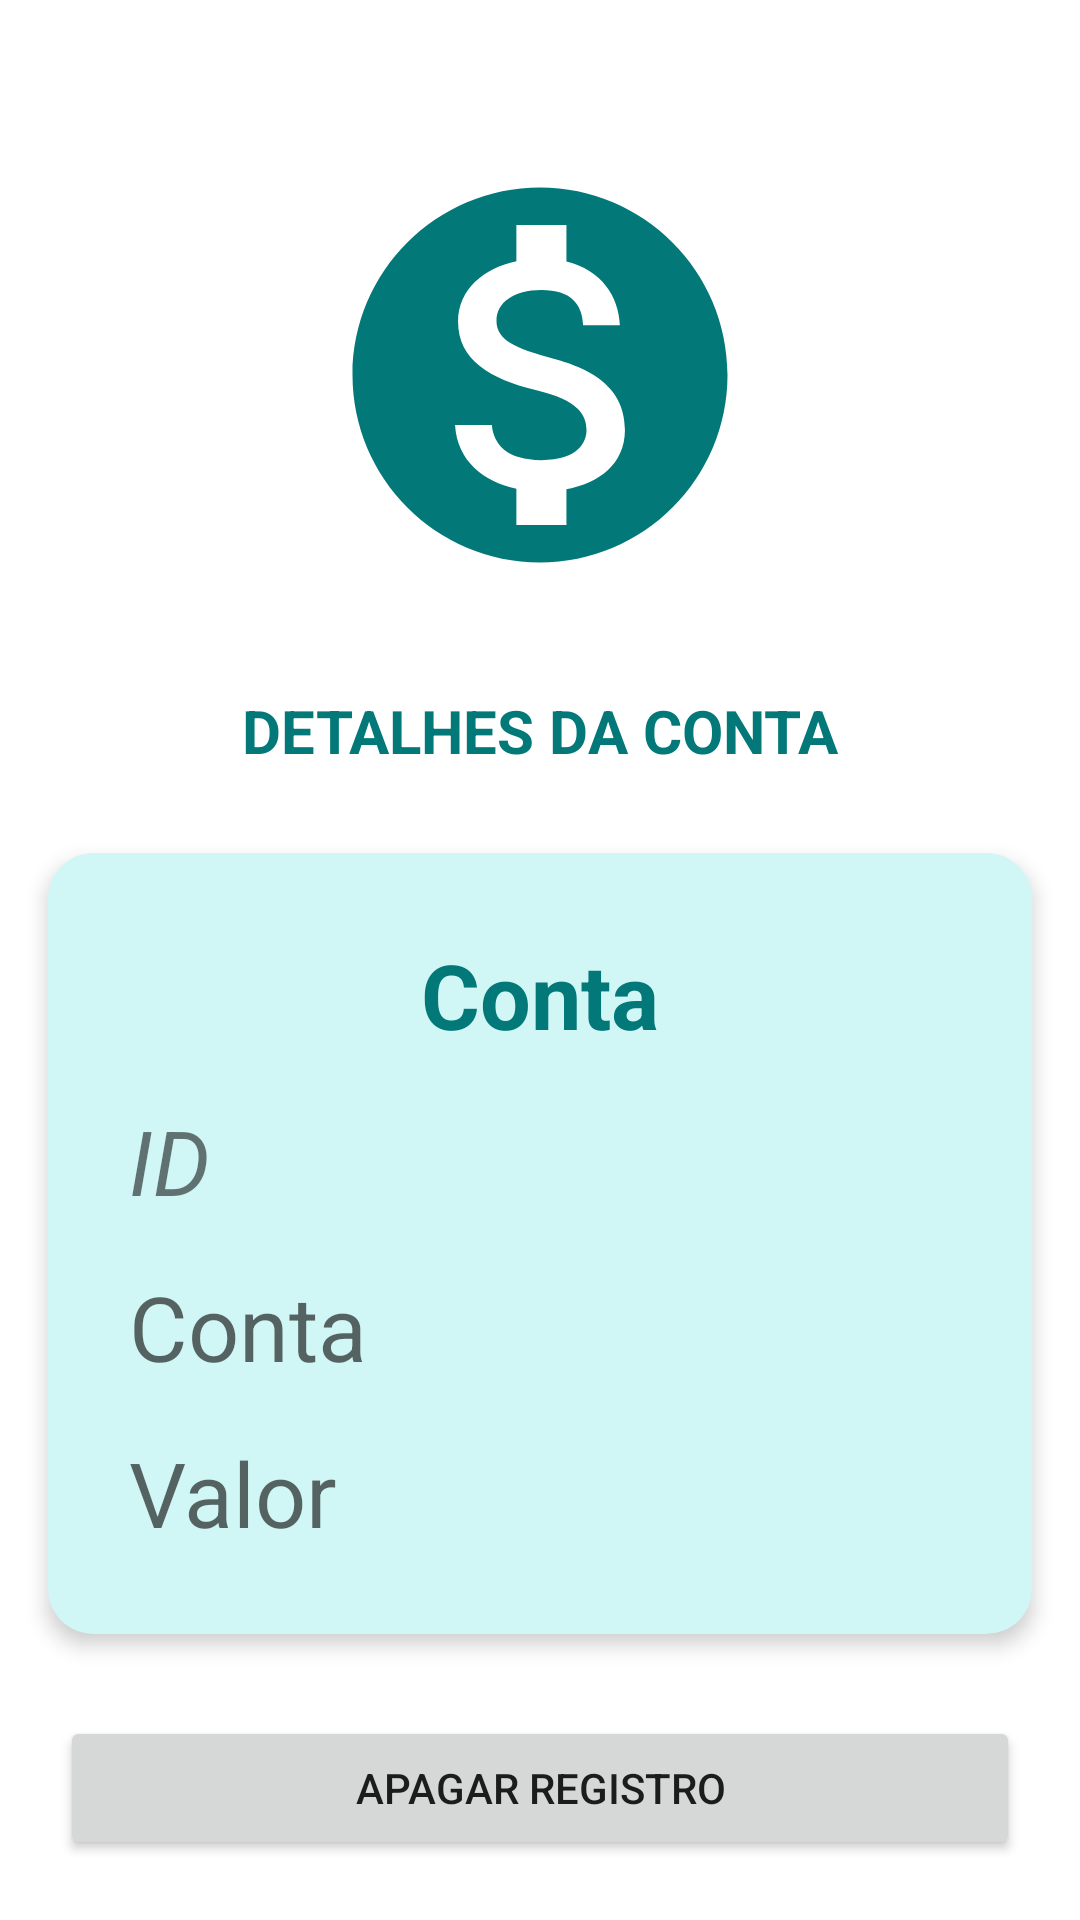

Here is an Android app screen rendered from its layout file. Give the layout XML and the strings, colors and styles it references.
<!-- AndroidManifest.xml: application theme Theme.Mvvm_whith_firebase -->
<!-- res/layout/details_fragment.xml -->
<?xml version="1.0" encoding="utf-8"?>
<androidx.constraintlayout.widget.ConstraintLayout xmlns:android="http://schemas.android.com/apk/res/android"
    xmlns:app="http://schemas.android.com/apk/res-auto"
    xmlns:tools="http://schemas.android.com/tools"
    android:layout_width="match_parent"
    android:layout_height="match_parent"
    tools:context=".view.DetailsFragment">

    <ImageView
        android:id="@+id/imageView2"
        android:layout_width="150dp"
        android:layout_height="150dp"
        android:layout_marginTop="50dp"
        android:src="@drawable/ic_baseline_monetization_on_24"
        app:layout_constraintEnd_toEndOf="parent"
        app:layout_constraintStart_toStartOf="parent"
        app:layout_constraintTop_toTopOf="parent" />

    <TextView
        android:id="@+id/textView4"
        android:layout_width="wrap_content"
        android:layout_height="wrap_content"
        android:layout_margin="30dp"
        android:text="DETALHES DA CONTA"
        android:textColor="#027878"
        android:textSize="20dp"
        android:textStyle="bold"
        app:layout_constraintEnd_toEndOf="parent"
        app:layout_constraintStart_toStartOf="parent"
        app:layout_constraintTop_toBottomOf="@+id/imageView2" />


    <androidx.cardview.widget.CardView
        android:id="@+id/cardView"
        android:layout_width="match_parent"
        android:layout_height="wrap_content"
        android:layout_margin="16dp"
        app:cardBackgroundColor="#D1F6F6"
        app:cardCornerRadius="15dp"
        app:cardElevation="4dp"

        app:layout_constraintBottom_toTopOf="@+id/buttonDelete"
        app:layout_constraintEnd_toEndOf="parent"
        app:layout_constraintStart_toStartOf="parent"
        app:layout_constraintTop_toBottomOf="@+id/textView4">

        <androidx.constraintlayout.widget.ConstraintLayout
            android:layout_width="match_parent"
            android:layout_height="match_parent"
            android:padding="12dp">

            <TextView
                android:id="@+id/textView3"
                android:layout_width="wrap_content"
                android:layout_height="wrap_content"
                android:layout_margin="15dp"
                android:text="Conta"
                android:textSize="30dp"
                android:textStyle="bold"
                android:textColor="#027878"
                app:layout_constraintEnd_toEndOf="@+id/uidDetails"
                app:layout_constraintStart_toStartOf="@+id/uidDetails"
                app:layout_constraintTop_toTopOf="parent" />

            <TextView
                android:id="@+id/uidDetails"
                android:layout_width="match_parent"
                android:layout_height="wrap_content"
                android:layout_margin="15dp"
                android:text="ID"
                android:textSize="30dp"
                android:textStyle="italic"
                app:layout_constraintTop_toBottomOf="@+id/textView3" />

            <TextView
                android:id="@+id/textContaDetails"
                android:layout_width="match_parent"
                android:layout_height="wrap_content"
                android:layout_margin="15dp"
                android:hint="Conta"
                android:textSize="30dp"
                app:layout_constraintTop_toBottomOf="@+id/uidDetails"
                tools:layout_editor_absoluteX="12dp" />

            <TextView
                android:id="@+id/textValorDetails"
                android:layout_width="match_parent"
                android:layout_height="wrap_content"
                android:layout_margin="15dp"
                android:hint="Valor"
                android:textSize="30dp"
                app:layout_constraintBottom_toBottomOf="parent"
                app:layout_constraintTop_toBottomOf="@+id/textContaDetails"
                tools:layout_editor_absoluteX="12dp" />

        </androidx.constraintlayout.widget.ConstraintLayout>

    </androidx.cardview.widget.CardView>

    <Button
        android:id="@+id/buttonDelete"
        android:layout_width="match_parent"
        android:layout_height="wrap_content"
        android:layout_margin="20dp"
        android:text="apagar registro"
        app:layout_constraintBottom_toBottomOf="parent"
        app:layout_constraintEnd_toEndOf="parent"
        app:layout_constraintStart_toStartOf="parent" />

</androidx.constraintlayout.widget.ConstraintLayout>
<!-- resources referenced by this layout -->
<resources>
  <!-- drawable ic_baseline_monetization_on_24 (drawable) -->
  <vector xmlns:android="http://schemas.android.com/apk/res/android"
      android:width="24dp"
      android:height="24dp"
      android:viewportWidth="24"
      android:viewportHeight="24"
      android:tint="#027878">
    <path
        android:fillColor="@android:color/white"
        android:pathData="M12,2C6.48,2 2,6.48 2,12s4.48,10 10,10 10,-4.48 10,-10S17.52,2 12,2zM13.41,18.09L13.41,20h-2.67v-1.93c-1.71,-0.36 -3.16,-1.46 -3.27,-3.4h1.96c0.1,1.05 0.82,1.87 2.65,1.87 1.96,0 2.4,-0.98 2.4,-1.59 0,-0.83 -0.44,-1.61 -2.67,-2.14 -2.48,-0.6 -4.18,-1.62 -4.18,-3.67 0,-1.72 1.39,-2.84 3.11,-3.21L10.74,4h2.67v1.95c1.86,0.45 2.79,1.86 2.85,3.39L14.3,9.34c-0.05,-1.11 -0.64,-1.87 -2.22,-1.87 -1.5,0 -2.4,0.68 -2.4,1.64 0,0.84 0.65,1.39 2.67,1.91s4.18,1.39 4.18,3.91c-0.01,1.83 -1.38,2.83 -3.12,3.16z"/>
  </vector>
  <style name="Theme.Mvvm_whith_firebase" parent="Theme.MaterialComponents.DayNight.DarkActionBar">
          
          <item name="colorPrimary">#0FAAAA</item>
          <item name="colorPrimaryVariant">#027878</item>
          <item name="colorOnPrimary">@color/white</item>
          
          <item name="colorSecondary">@color/teal_200</item>
          <item name="colorSecondaryVariant">@color/teal_700</item>
          <item name="colorOnSecondary">@color/black</item>
          
          <item name="android:statusBarColor" tools:targetApi="l">?attr/colorPrimaryVariant</item>
          
      </style>
  <!-- not gathered from this repository: default colours our renderer supplied (Android Studio template values) -->
  <color name="teal_200">#FF03DAC5</color>
  <color name="teal_700">#FF018786</color>
  <color name="black">#FF000000</color>
  <color name="white">#FFFFFFFF</color>
</resources>
